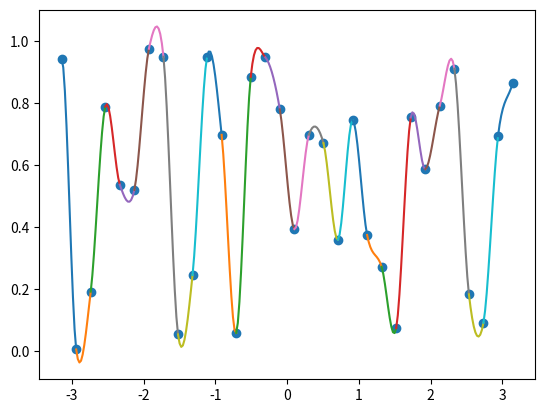

This figure's Python source:
import numpy as np
from numpy import random
from matplotlib import pyplot as plt

x = np.linspace(-np.pi, np.pi, 32)  # type: ignore
y = random.random(x.shape)

fig, ax = plt.subplots()

def d(x, y):
    y2 = np.zeros(y.shape)

    y2[1:] = (y[1] - y[0]) / (x[1] - x[0])
    y2[1:-1] = (y[2:] - y[:-2]) / (x[2:] - x[:-2])
    y2[-1] = (y[-1] - y[-2]) / (x[-1] - x[-2])

    return y2

def A(X):
    out = []

    for x1, x2 in zip(X, X[1:]):
        a_i = np.array([
            [x1 * x1 * x1, x1 * x1, x1, 1],
            [x2 * x2 * x2, x2 * x2, x2, 1],
            [3  * x1 * x1, 2  * x1, 1,  0],
            [3  * x2 * x2, 2  * x2, 1,  0],
        ])

        out.append(a_i)

    return out

def B(X, Y):
    out = []
    dX = d(X, Y)

    for y1, y2, m1, m2 in zip(Y, Y[1:], dX, dX[1:]):
        b_i = np.array([y1, y2, m1, m2])
        out.append(b_i)

    return out


def poly_factory(x, y):
    a = A(x)
    b = B(x, y)

    out = []

    for a_i, b_i in zip(a, b):
        x = np.linalg.solve(a_i, b_i)

        out.append(x)

    return out

def P(coeff, x): 
    a, b, c, d = coeff
    return a * x**3 + b * x**2 + c * x + d

def traceInterpol(ax, x, y): 
    polys = poly_factory(x, y)

    for poly, p1, p2 in zip(polys, x, x[1:]):
        
        lin = np.linspace(p1, p2, 10)
        ax.plot(lin, P(poly, lin))


        
traceInterpol(ax, x, y)
ax.scatter(x, y)

plt.show()
